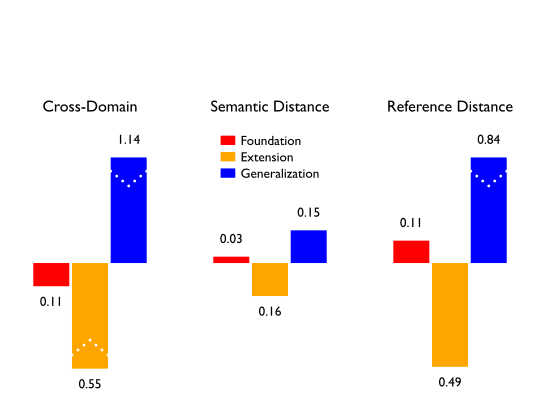

The table this chart was drawn from, first rows:
metric, group, value
Cross-Domain, Foundation, -0.1098
Cross-Domain, Extension, -0.554
Cross-Domain, Generalization, 1.14
Semantic Distance, Foundation, 0.03015
Semantic Distance, Extension, -0.1562
Semantic Distance, Generalization, 0.1548
Reference Distance, Foundation, 0.106
Reference Distance, Extension, -0.4913
Reference Distance, Generalization, 0.84
